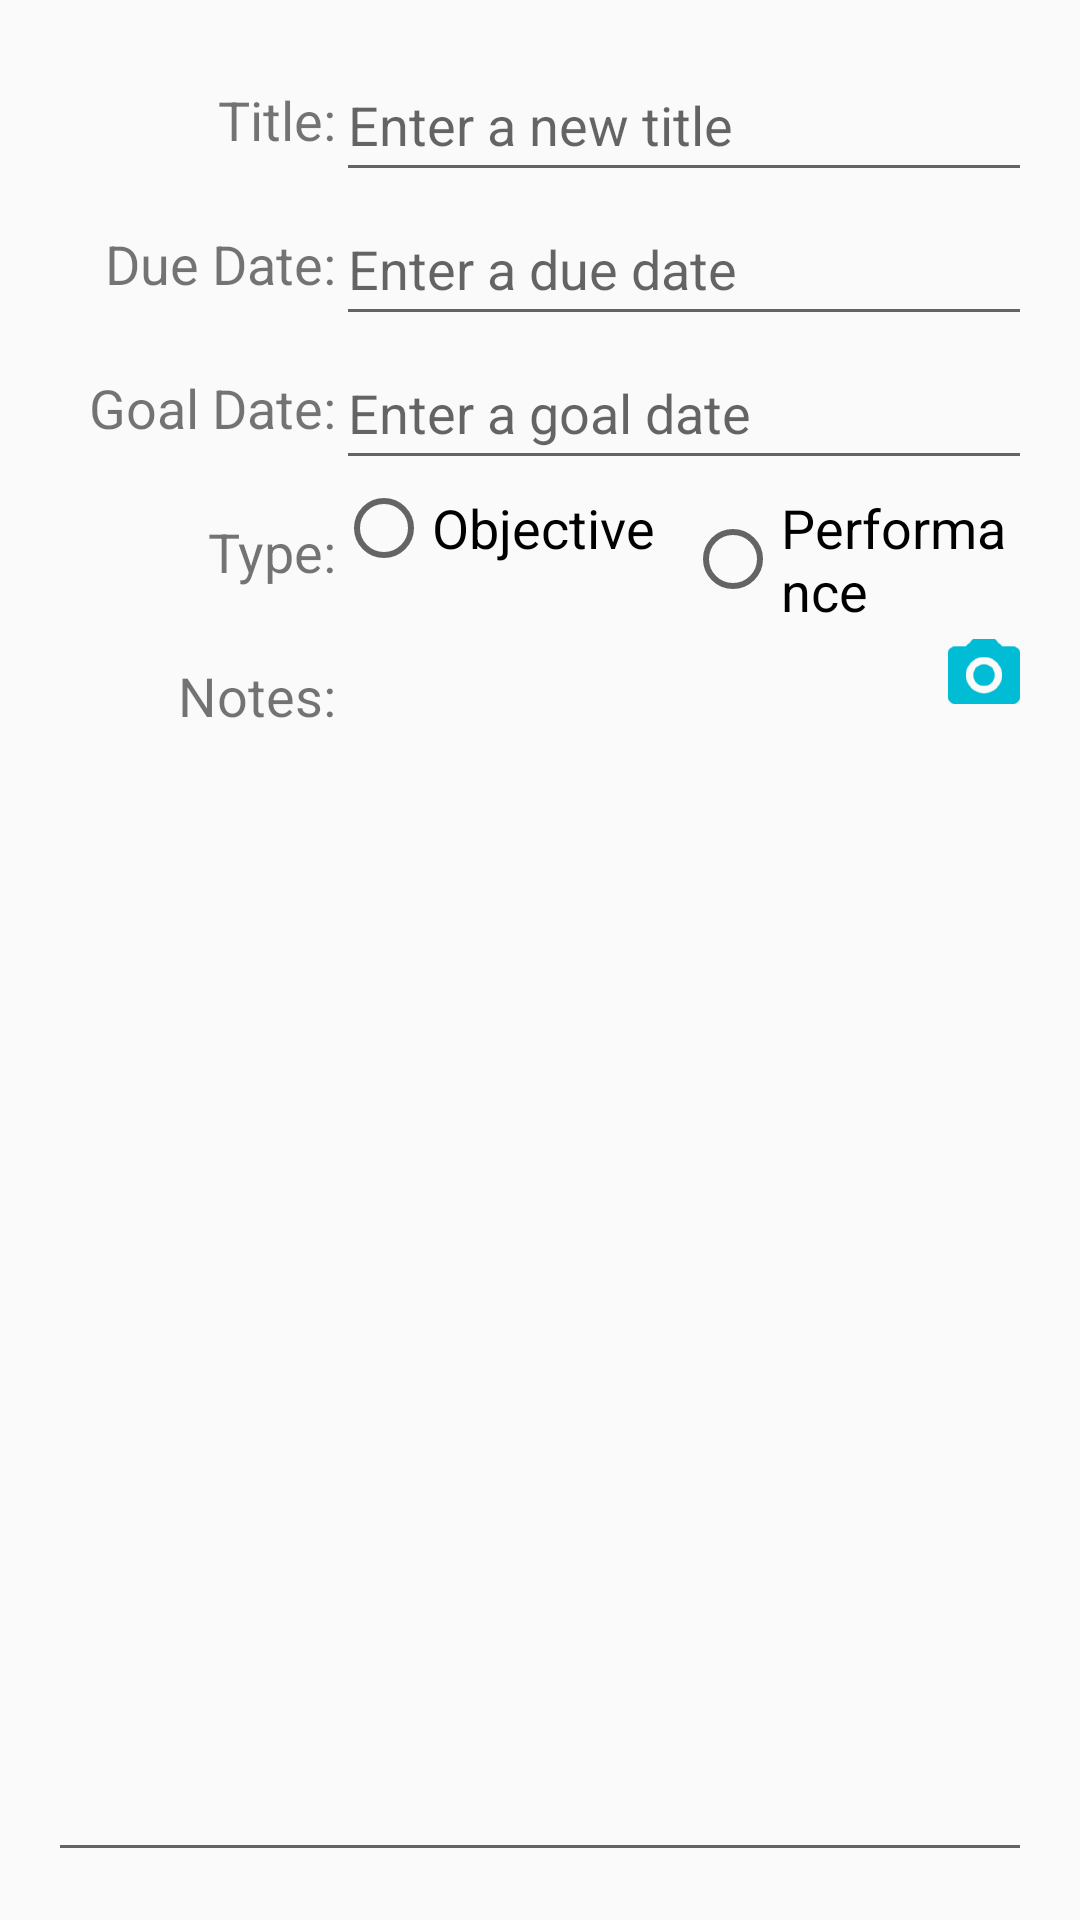

Layout XML and referenced resources for this Android screen:
<!-- AndroidManifest.xml: application theme AppTheme -->
<!-- res/layout/assessment_activity.xml -->
<?xml version="1.0" encoding="utf-8"?>
<RelativeLayout xmlns:android="http://schemas.android.com/apk/res/android"
    xmlns:app="http://schemas.android.com/apk/res-auto"
    xmlns:tools="http://schemas.android.com/tools"
    android:layout_width="match_parent"
    android:layout_height="match_parent"
    android:paddingBottom="@dimen/activity_vertical_margin"
    android:paddingLeft="@dimen/activity_horizontal_margin"
    android:paddingRight="@dimen/activity_horizontal_margin"
    android:paddingTop="@dimen/activity_vertical_margin"
    tools:context="com.example.wgu.AssessmentActivity">

    <TextView
        android:id="@+id/assessmentTitleTextView"
        android:layout_width="@dimen/control_width_96"
        android:layout_height="@dimen/control_height_48"
        android:layout_alignParentLeft="true"
        android:layout_alignParentStart="true"
        android:layout_alignParentTop="true"
        android:gravity="end|center_vertical"
        android:text="@string/assessmentTitleTextView_text"
        android:textSize="@dimen/text_size_18" />

    <EditText
        android:id="@+id/assessmentTitleEditText"
        android:layout_width="wrap_content"
        android:layout_height="@dimen/control_height_48"
        android:layout_alignBottom="@+id/assessmentTitleTextView"
        android:layout_alignParentEnd="true"
        android:layout_alignParentRight="true"
        android:layout_alignParentTop="true"
        android:layout_toEndOf="@+id/assessmentTitleTextView"
        android:layout_toRightOf="@+id/assessmentTitleTextView"
        android:hint="@string/enter_a_new_assessment_title"
        android:inputType="textCapWords"
        android:maxLines="1" />

    <TextView
        android:id="@+id/assessmentDueTextView"
        android:layout_width="wrap_content"
        android:layout_height="@dimen/control_height_48"
        android:layout_alignEnd="@+id/assessmentTitleTextView"
        android:layout_alignParentLeft="true"
        android:layout_alignParentStart="true"
        android:layout_alignRight="@+id/assessmentTitleTextView"
        android:layout_below="@+id/assessmentTitleTextView"
        android:gravity="end|center_vertical"
        android:text="@string/assessmentDueDateTextView_text"
        android:textSize="@dimen/text_size_18" />

    <EditText
        android:id="@+id/assessmentDueEditText"
        android:layout_width="wrap_content"
        android:layout_height="wrap_content"
        android:layout_alignBottom="@+id/assessmentDueTextView"
        android:layout_alignParentEnd="true"
        android:layout_alignParentRight="true"
        android:layout_below="@+id/assessmentTitleEditText"
        android:layout_toEndOf="@+id/assessmentDueTextView"
        android:layout_toRightOf="@+id/assessmentDueTextView"
        android:focusable="false"
        android:hint="@string/assessment_due_date_hint" />

    <TextView
        android:id="@+id/assessmentGoalTextView"
        android:layout_width="wrap_content"
        android:layout_height="@dimen/control_height_48"
        android:layout_alignEnd="@+id/assessmentDueTextView"
        android:layout_alignParentLeft="true"
        android:layout_alignParentStart="true"
        android:layout_alignRight="@+id/assessmentDueTextView"
        android:layout_below="@+id/assessmentDueTextView"
        android:gravity="end|center_vertical"
        android:text="@string/assessmentGoalDateTextView_text"
        android:textSize="@dimen/text_size_18" />

    <EditText
        android:id="@+id/assessmentGoalEditText"
        android:layout_width="wrap_content"
        android:layout_height="wrap_content"
        android:layout_alignBottom="@+id/assessmentGoalTextView"
        android:layout_alignParentEnd="true"
        android:layout_alignParentRight="true"
        android:layout_below="@+id/assessmentDueEditText"
        android:layout_toEndOf="@+id/assessmentGoalTextView"
        android:layout_toRightOf="@+id/assessmentGoalTextView"
        android:focusable="false"
        android:hint="@string/assessment_goal_date_hint" />

    <TextView
        android:id="@+id/assessmentTypeTextView"
        android:layout_width="wrap_content"
        android:layout_height="@dimen/control_height_48"
        android:layout_alignEnd="@+id/assessmentGoalTextView"
        android:layout_alignParentLeft="true"
        android:layout_alignParentStart="true"
        android:layout_alignRight="@+id/assessmentGoalTextView"
        android:layout_below="@+id/assessmentGoalTextView"
        android:gravity="end|center_vertical"
        android:text="@string/assessmentTypeTextView_Text"
        android:textSize="@dimen/text_size_18" />

    <RadioGroup xmlns:android="http://schemas.android.com/apk/res/android"
        android:id="@+id/assessmentTypeRadioGroup"
        style="?android:attr/buttonBarStyle"
        android:layout_width="fill_parent"
        android:layout_height="wrap_content"
        android:layout_alignBottom="@+id/assessmentTypeTextView"
        android:layout_alignParentLeft="false"
        android:layout_alignParentStart="false"
        android:layout_below="@+id/assessmentGoalEditText"
        android:layout_toEndOf="@+id/assessmentTypeTextView"
        android:layout_toRightOf="@+id/assessmentTypeTextView"
        android:gravity="center_horizontal"
        android:orientation="horizontal">

        <RadioButton
            android:id="@+id/assessmentObjectiveRadioButton"
            android:layout_width="wrap_content"
            android:layout_height="wrap_content"
            android:text="@string/assessmentObjectiveRadioButton_text"
            android:textSize="@dimen/text_size_18" />

        <RadioButton
            android:id="@+id/assessmentPerformanceRadioButton"
            android:layout_width="wrap_content"
            android:layout_height="wrap_content"
            android:layout_marginLeft="10dp"
            android:layout_marginStart="10dp"
            android:text="@string/assessmentPerformanceRadioButton_text"
            android:textSize="@dimen/text_size_18" />

    </RadioGroup>

    <TextView
        android:id="@+id/assessmentNoteTextView"
        android:layout_width="wrap_content"
        android:layout_height="@dimen/control_height_48"
        android:layout_alignEnd="@+id/assessmentTypeTextView"
        android:layout_alignParentLeft="true"
        android:layout_alignParentStart="true"
        android:layout_alignRight="@+id/assessmentTypeTextView"
        android:layout_below="@+id/assessmentTypeTextView"
        android:gravity="end|center_vertical"
        android:text="@string/assessmentNoteTextView_Text"
        android:textSize="@dimen/text_size_18" />

    <ImageButton
        android:id="@+id/assessmentCameraButton"
        android:layout_width="wrap_content"
        android:layout_height="wrap_content"
        android:layout_alignParentEnd="true"
        android:layout_alignParentRight="true"
        android:layout_below="@+id/assessmentTypeTextView"
        android:background="?android:selectableItemBackground"
        android:contentDescription="@string/open_the_camera"
        android:onClick="assessmentCameraButton_onClick"
        app:srcCompat="@drawable/ic_action_camera" />

    <EditText
        android:id="@+id/assessmentNoteEditText"
        android:layout_width="match_parent"
        android:layout_height="wrap_content"
        android:layout_alignParentBottom="true"
        android:layout_below="@+id/assessmentNoteTextView"
        android:gravity="top|start"
        android:inputType="textMultiLine" />

</RelativeLayout>
<!-- resources referenced by this layout -->
<resources>
  <dimen name="activity_horizontal_margin">16dp</dimen>
  <dimen name="activity_vertical_margin">16dp</dimen>
  <dimen name="control_height_48">48dp</dimen>
  <dimen name="control_width_96">96dp</dimen>
  <dimen name="text_size_18">18sp</dimen>
  <!-- drawable ic_action_camera: png bitmap (drawable-hdpi, 1180 bytes) -->
  <string name="assessmentDueDateTextView_text">Due Date:</string>
  <string name="assessmentGoalDateTextView_text">Goal Date:</string>
  <string name="assessmentNoteTextView_Text">Notes:</string>
  <string name="assessmentObjectiveRadioButton_text">Objective</string>
  <string name="assessmentPerformanceRadioButton_text">Performance</string>
  <string name="assessmentTitleTextView_text">Title:</string>
  <string name="assessmentTypeTextView_Text">Type:</string>
  <string name="assessment_due_date_hint">Enter a due date</string>
  <string name="assessment_goal_date_hint">Enter a goal date</string>
  <string name="enter_a_new_assessment_title">Enter a new title</string>
  <string name="open_the_camera">Open the Camera</string>
  <style name="AppTheme" parent="Theme.AppCompat.Light.DarkActionBar">
          
          <item name="colorPrimary">@color/primary</item>
          <item name="colorPrimaryDark">@color/primary_dark</item>
          <item name="colorAccent">@color/accent</item>
       </style>
  <color name="primary">#009688</color>
  <color name="primary_dark">#00796B</color>
  <color name="accent">#00BCD4</color>
</resources>
